Labelled photos from "Splited", an image-classification folder in braveJu/LBP. The possible labels are: Kyberge_blanket1, Kyberge_blanket2, Kyberge_canvas1, Kyberge_ceiling1, Kyberge_ceiling2, Kyberge_cushion1, Kyberge_floor1, Kyberge_floor2, Kyberge_grass1, Kyberge_lentils1, Kyberge_linseeds1, Kyberge_oatmeal1, Kyberge_pearlsugar1, Kyberge_rice1, Kyberge_rice2, Kyberge_rug1, Kyberge_sand1, Kyberge_scarf1, Kyberge_scarf2, Kyberge_screen1, Kyberge_seat1, Kyberge_seat2, Kyberge_sesameseeds1, Kyberge_stone1, Kyberge_stone2, Kyberge_stone3, Kyberge_stoneslab1, Kyberge_wall1, UIUC01_bark1, UIUC02_bark2, UIUC03_bark3, UIUC04_wood1, UIUC05_wood2, UIUC06_wood3, UIUC07_water, UIUC08_granite, UIUC09_marble, UIUC10_floor1, UIUC11_floor2, UIUC12_pebbles, UIUC13_wall, UIUC14_brick1, UIUC15_brick2, UIUC16_glass1, UIUC17_glass2, UIUC18_carpet1, UIUC19_carpet2, UIUC20_upholstery, UIUC21_wallpaper, UIUC22_fur, UIUC23_knit, UIUC24_corduroy, UIUC25_plaid.

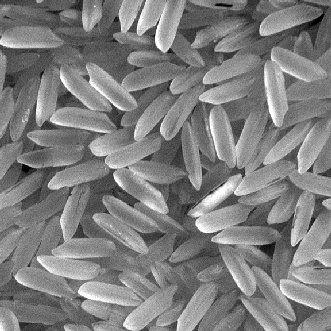
Label: Kyberge_rice1

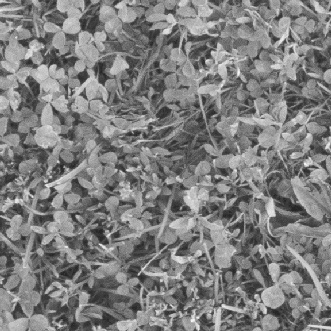
Label: Kyberge_grass1

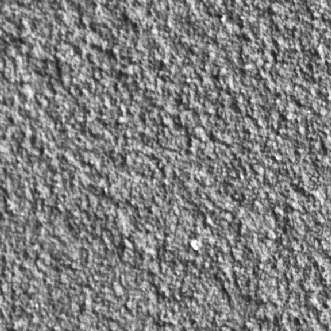
Label: Kyberge_wall1

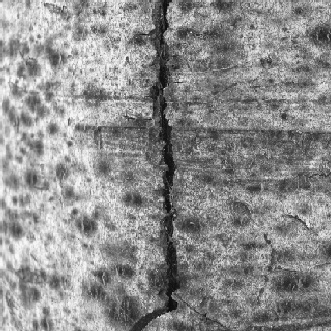
Label: UIUC02_bark2

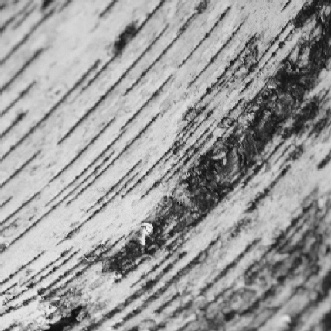
Label: UIUC03_bark3

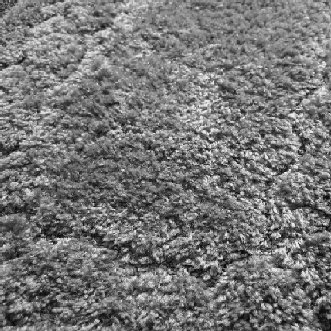
Label: UIUC19_carpet2
